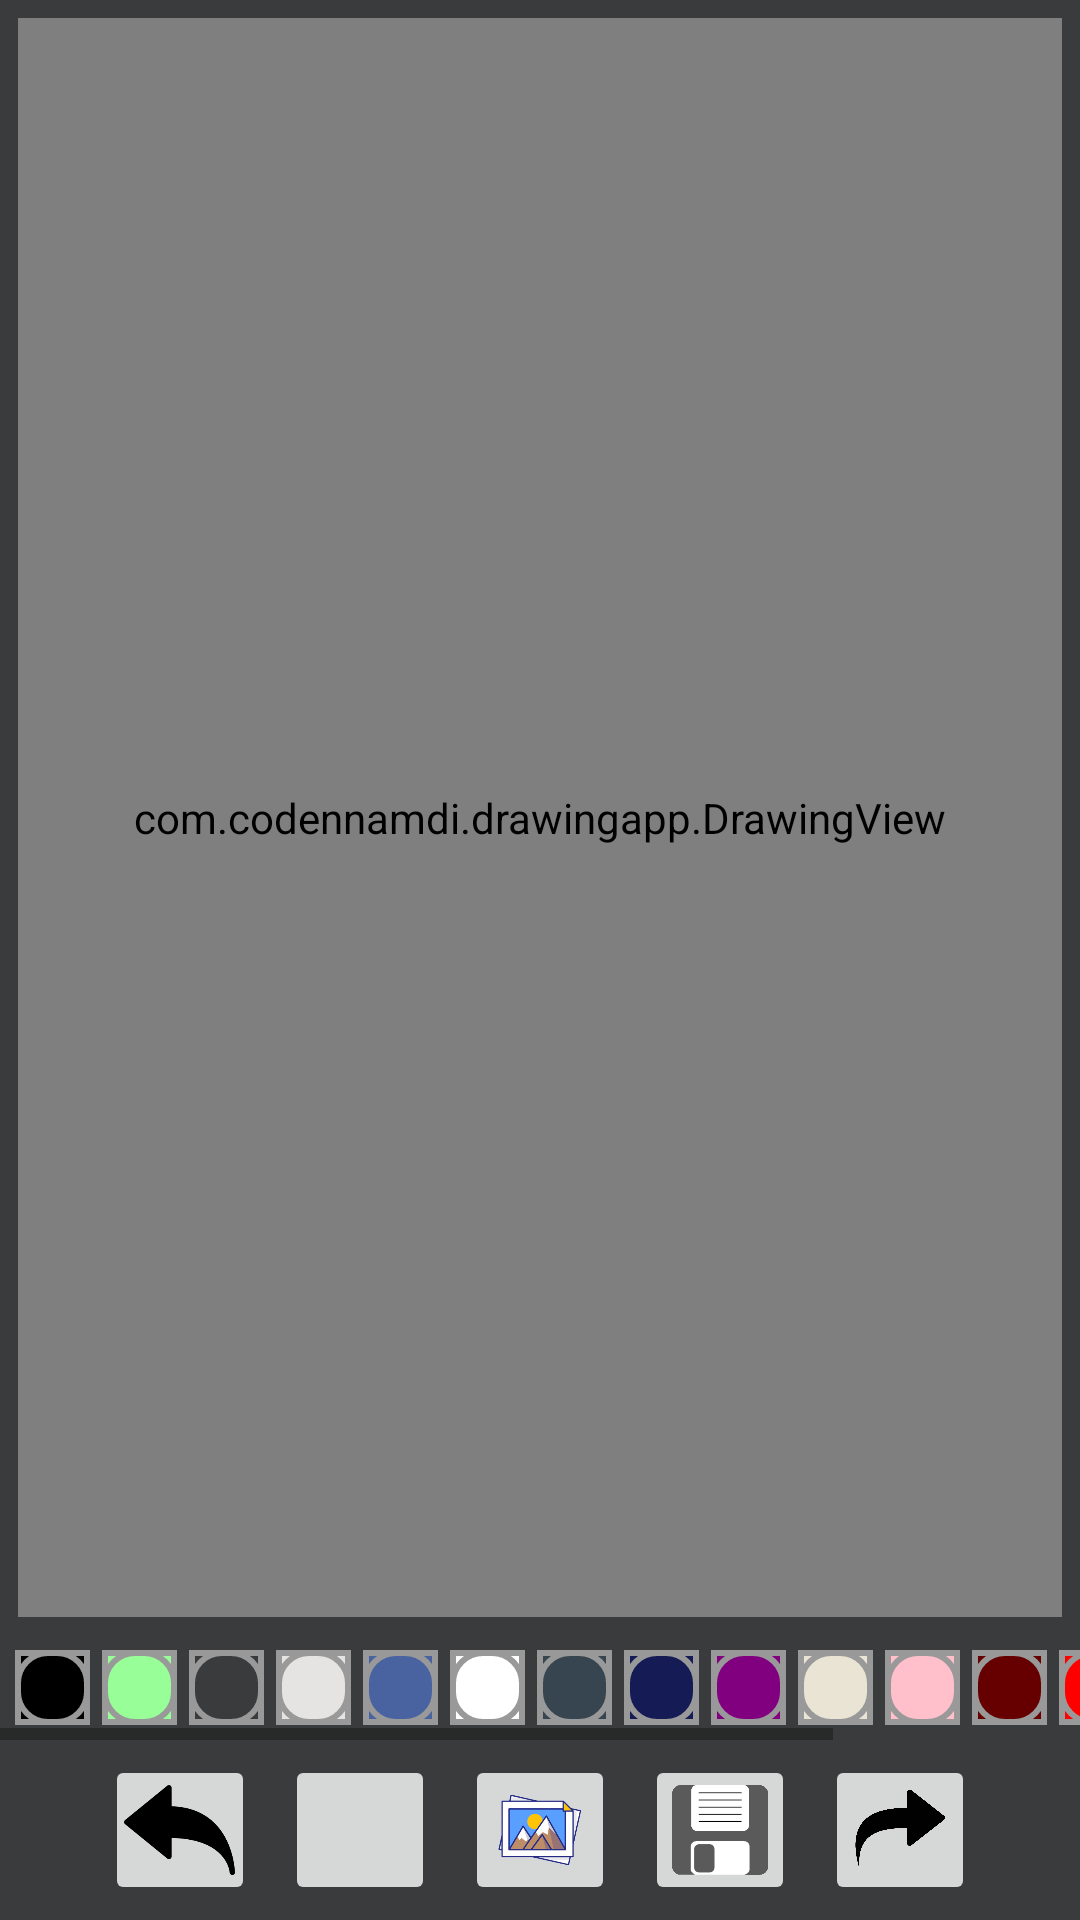

Write the Android layout XML for this screen, with the resource values it uses.
<!-- AndroidManifest.xml: application theme Theme.DrawingApp -->
<!-- res/layout/activity_main.xml -->
<?xml version="1.0" encoding="utf-8"?>
<androidx.constraintlayout.widget.ConstraintLayout xmlns:android="http://schemas.android.com/apk/res/android"
    xmlns:app="http://schemas.android.com/apk/res-auto"
    xmlns:tools="http://schemas.android.com/tools"
    android:layout_width="match_parent"
    android:layout_height="match_parent"
    android:background="@color/Dark_Grey"
    tools:context=".MainActivity">

    <FrameLayout
        android:id="@+id/frame_layout_container"
        android:layout_width="0dp"
        android:layout_height="0dp"
        android:layout_margin="5dp"
        android:background="@drawable/background_drawing_view_layout"
        android:padding="1dp"
        app:layout_constraintBottom_toTopOf="@id/scroll_view"
        app:layout_constraintEnd_toEndOf="parent"
        app:layout_constraintStart_toStartOf="parent"
        app:layout_constraintTop_toTopOf="parent">

        <ImageView
            android:id="@+id/image_view_background"
            android:layout_width="match_parent"
            android:layout_height="match_parent"
            android:contentDescription="@string/app_background_image"
            android:scaleType="centerCrop"
            tools:src="@color/white" />

        <com.codennamdi.drawingapp.DrawingView
            android:id="@+id/drawing_view"
            android:layout_width="match_parent"
            android:layout_height="match_parent"
            android:background="#80FFFFFF" />

    </FrameLayout>

    

    <HorizontalScrollView
        android:id="@+id/scroll_view"
        android:layout_width="wrap_content"
        android:layout_height="wrap_content"
        app:layout_constraintBottom_toTopOf="@id/linear_layout_container"
        app:layout_constraintEnd_toEndOf="parent"
        app:layout_constraintStart_toStartOf="parent"
        app:layout_constraintTop_toBottomOf="@id/frame_layout_container">

        <LinearLayout
            android:id="@+id/linear_layout_brush_colors"
            android:layout_width="wrap_content"
            android:layout_height="wrap_content"
            android:layout_margin="3dp"
            android:orientation="horizontal"
            app:layout_constraintBottom_toTopOf="@id/image_button_brush"
            app:layout_constraintEnd_toEndOf="parent"
            app:layout_constraintStart_toStartOf="parent"
            app:layout_constraintTop_toBottomOf="@id/drawing_view">

            <ImageButton
                android:layout_width="25dp"
                android:layout_height="25dp"
                android:layout_margin="2dp"
                android:background="@color/black"
                android:contentDescription="@string/paint_black"
                android:onClick="paintClicked"
                android:src="@drawable/pallet_normal"
                android:tag="@color/black" />

            <ImageButton
                android:layout_width="25dp"
                android:layout_height="25dp"
                android:layout_margin="2dp"
                android:background="@color/mint_green"
                android:contentDescription="@string/paint_mint_green"
                android:onClick="paintClicked"
                android:src="@drawable/pallet_normal"
                android:tag="@color/mint_green" />

            <ImageButton
                android:layout_width="25dp"
                android:layout_height="25dp"
                android:layout_margin="2dp"
                android:background="@color/Dark_Grey"
                android:contentDescription="@string/paint_dark_grey"
                android:onClick="paintClicked"
                android:src="@drawable/pallet_normal"
                android:tag="@color/Dark_Grey" />

            <ImageButton
                android:layout_width="25dp"
                android:layout_height="25dp"
                android:layout_margin="2dp"
                android:background="@color/Platinum"
                android:contentDescription="@string/paint_platinum"
                android:onClick="paintClicked"
                android:src="@drawable/pallet_normal"
                android:tag="@color/Platinum" />

            <ImageButton
                android:layout_width="25dp"
                android:layout_height="25dp"
                android:layout_margin="2dp"
                android:background="@color/Azure_Blue"
                android:contentDescription="@string/paint_azure_blue"
                android:onClick="paintClicked"
                android:src="@drawable/pallet_normal"
                android:tag="@color/Azure_Blue" />

            <ImageButton
                android:layout_width="25dp"
                android:layout_height="25dp"
                android:layout_margin="2dp"
                android:background="@color/white"
                android:contentDescription="@string/paint_white"
                android:onClick="paintClicked"
                android:src="@drawable/pallet_normal"
                android:tag="@color/white" />

            <ImageButton
                android:layout_width="25dp"
                android:layout_height="25dp"
                android:layout_margin="2dp"
                android:background="@color/Charcoal_blue"
                android:contentDescription="@string/paint_charcoal_blue"
                android:onClick="paintClicked"
                android:src="@drawable/pallet_normal"
                android:tag="@color/Charcoal_blue" />

            <ImageButton
                android:layout_width="25dp"
                android:layout_height="25dp"
                android:layout_margin="2dp"
                android:background="@color/Night_Blue"
                android:contentDescription="@string/paint_night_blue"
                android:onClick="paintClicked"
                android:src="@drawable/pallet_normal"
                android:tag="@color/Night_Blue" />

            <ImageButton
                android:layout_width="25dp"
                android:layout_height="25dp"
                android:layout_margin="2dp"
                android:background="@color/Purple"
                android:contentDescription="@string/paint_purple"
                android:onClick="paintClicked"
                android:src="@drawable/pallet_normal"
                android:tag="@color/Purple" />

            <ImageButton
                android:layout_width="25dp"
                android:layout_height="25dp"
                android:layout_margin="2dp"
                android:background="@color/Ash_White"
                android:contentDescription="@string/paint_ash_white"
                android:onClick="paintClicked"
                android:src="@drawable/pallet_normal"
                android:tag="@color/Ash_White" />

            <ImageButton
                android:layout_width="25dp"
                android:layout_height="25dp"
                android:layout_margin="2dp"
                android:background="@color/Pink"
                android:contentDescription="@string/paint_pink"
                android:onClick="paintClicked"
                android:src="@drawable/pallet_normal"
                android:tag="@color/Pink" />

            <ImageButton
                android:layout_width="25dp"
                android:layout_height="25dp"
                android:layout_margin="2dp"
                android:background="@color/Red_Blood"
                android:contentDescription="@string/paint_red_blood"
                android:onClick="paintClicked"
                android:src="@drawable/pallet_normal"
                android:tag="@color/Red_Blood" />

            <ImageButton
                android:layout_width="25dp"
                android:layout_height="25dp"
                android:layout_margin="2dp"
                android:background="@color/Red"
                android:contentDescription="@string/paint_red"
                android:onClick="paintClicked"
                android:src="@drawable/pallet_normal"
                android:tag="@color/Red" />

            <ImageButton
                android:layout_width="25dp"
                android:layout_height="25dp"
                android:layout_margin="2dp"
                android:background="@color/Dark_Brown"
                android:contentDescription="@string/paint_dark_brown"
                android:onClick="paintClicked"
                android:src="@drawable/pallet_normal"
                android:tag="@color/Dark_Brown" />

            <ImageButton
                android:layout_width="25dp"
                android:layout_height="25dp"
                android:layout_margin="2dp"
                android:background="@color/Organic_Brown"
                android:contentDescription="@string/paint_organic_brown"
                android:onClick="paintClicked"
                android:src="@drawable/pallet_normal"
                android:tag="@color/Organic_Brown" />

            <ImageButton
                android:layout_width="25dp"
                android:layout_height="25dp"
                android:layout_margin="2dp"
                android:background="@color/Green"
                android:contentDescription="@string/paint_green"
                android:onClick="paintClicked"
                android:src="@drawable/pallet_normal"
                android:tag="@color/Green" />

        </LinearLayout>

    </HorizontalScrollView>

    <LinearLayout
        android:id="@+id/linear_layout_container"
        android:layout_width="wrap_content"
        android:layout_height="wrap_content"
        android:gravity="center"
        android:orientation="horizontal"
        app:layout_constraintBottom_toBottomOf="parent"
        app:layout_constraintEnd_toEndOf="parent"
        app:layout_constraintStart_toStartOf="parent"
        app:layout_constraintTop_toBottomOf="@id/scroll_view">

        <ImageButton
            android:id="@+id/image_button_undo_btn"
            android:layout_width="50dp"
            android:layout_height="50dp"
            android:layout_margin="5dp"
            android:contentDescription="@string/undo_button"
            android:scaleType="centerCrop"
            android:src="@drawable/undo_btn" />

        <ImageButton
            android:id="@+id/image_button_brush"
            android:layout_width="50dp"
            android:layout_height="50dp"
            android:layout_margin="5dp"
            android:contentDescription="@string/brush_button"
            android:scaleType="fitXY"
            android:src="@drawable/brush" />

        <ImageButton
            android:id="@+id/image_button_import_images"
            android:layout_width="50dp"
            android:layout_height="50dp"
            android:layout_margin="5dp"
            android:contentDescription="@string/import_button"
            android:scaleType="centerCrop"
            android:src="@drawable/gallery_png" />

        <ImageButton
            android:id="@+id/image_button_save_image"
            android:layout_width="50dp"
            android:layout_height="50dp"
            android:layout_margin="5dp"
            android:contentDescription="@string/save_button"
            android:scaleType="centerCrop"
            android:src="@drawable/save_btn" />

        <ImageButton
            android:id="@+id/image_button_redo_btn"
            android:layout_width="50dp"
            android:layout_height="50dp"
            android:layout_margin="5dp"
            android:contentDescription="@string/redo_button"
            android:scaleType="centerCrop"
            android:src="@drawable/redo_btn" />

    </LinearLayout>

</androidx.constraintlayout.widget.ConstraintLayout>
<!-- resources referenced by this layout -->
<resources>
  <color name="Ash_White">#E9E4D4</color>
  <color name="Azure_Blue">#4863A0</color>
  <color name="Charcoal_blue">#36454f</color>
  <color name="Dark_Brown">#654321</color>
  <color name="Dark_Grey">#3A3B3C</color>
  <color name="Green">#008000</color>
  <color name="Night_Blue">#151B54</color>
  <color name="Organic_Brown">#E3F9A6</color>
  <color name="Pink">#FFC0CB</color>
  <color name="Platinum">#E5E4E2</color>
  <color name="Purple">#800080</color>
  <color name="Red">#FF0000</color>
  <color name="Red_Blood">#660000</color>
  <color name="black">#FF000000</color>
  <color name="mint_green">#98FF98</color>
  <color name="white">#FFFFFFFF</color>
  <!-- drawable gallery_png: png bitmap (drawable-ldpi, 38279 bytes) -->
  <!-- drawable pallet_normal (drawable) -->
  <?xml version="1.0" encoding="utf-8"?>
  <layer-list xmlns:android="http://schemas.android.com/apk/res/android">
      <item>
          <shape android:shape="rectangle">
              <stroke
                  android:width="2dp"
                  android:color="#FF999999" />
              <padding
                  android:bottom="0dp"
                  android:right="0dp"
                  android:left="0dp"
                  android:top="0dp"/>
          </shape>
      </item>
  
      <item>
          <shape>
              <stroke
                  android:width="2dp"
                  android:color="#FF999999" />
              <solid android:color="#00000000" />
              <corners android:radius="10dp" />
          </shape>
  
      </item>
  </layer-list>
  <!-- drawable redo_btn: png bitmap (drawable, 26749 bytes) -->
  <!-- drawable save_btn: png bitmap (drawable, 3369 bytes) -->
  <!-- drawable undo_btn: png bitmap (drawable, 4354 bytes) -->
  <string name="app_background_image">App background IMAGE</string>
  <string name="brush_button">Brush button</string>
  <string name="import_button">Import button</string>
  <string name="paint_ash_white">paint ash white</string>
  <string name="paint_azure_blue">paint azure blue</string>
  <string name="paint_black">paint black</string>
  <string name="paint_charcoal_blue">paint charcoal blue</string>
  <string name="paint_dark_brown">paint Dark_Brown</string>
  <string name="paint_dark_grey">paint dark grey</string>
  <string name="paint_green">Paint green</string>
  <string name="paint_mint_green">paint mint green</string>
  <string name="paint_night_blue">paint night blue</string>
  <string name="paint_organic_brown">paint organic brown</string>
  <string name="paint_pink">paint pink</string>
  <string name="paint_platinum">paint platinum</string>
  <string name="paint_purple">paint purple</string>
  <string name="paint_red">paint red</string>
  <string name="paint_red_blood">paint red blood</string>
  <string name="paint_white">paint white</string>
  <string name="redo_button">Redo button</string>
  <string name="save_button">Save button</string>
  <string name="undo_button">Undo button</string>
  <style name="Theme.DrawingApp" parent="Theme.MaterialComponents.DayNight.NoActionBar">
          
          <item name="colorPrimary">@color/purple_500</item>
          <item name="colorPrimaryVariant">@color/Dark_Grey</item>
          <item name="colorOnPrimary">@color/white</item>
          
          <item name="colorSecondary">@color/teal_200</item>
          <item name="colorSecondaryVariant">@color/teal_700</item>
          <item name="colorOnSecondary">@color/black</item>
          
          <item name="android:statusBarColor">?attr/colorPrimaryVariant</item>
          
      </style>
  <color name="purple_500">#FF6200EE</color>
  <color name="teal_200">#FF03DAC5</color>
  <color name="teal_700">#FF018786</color>
</resources>
